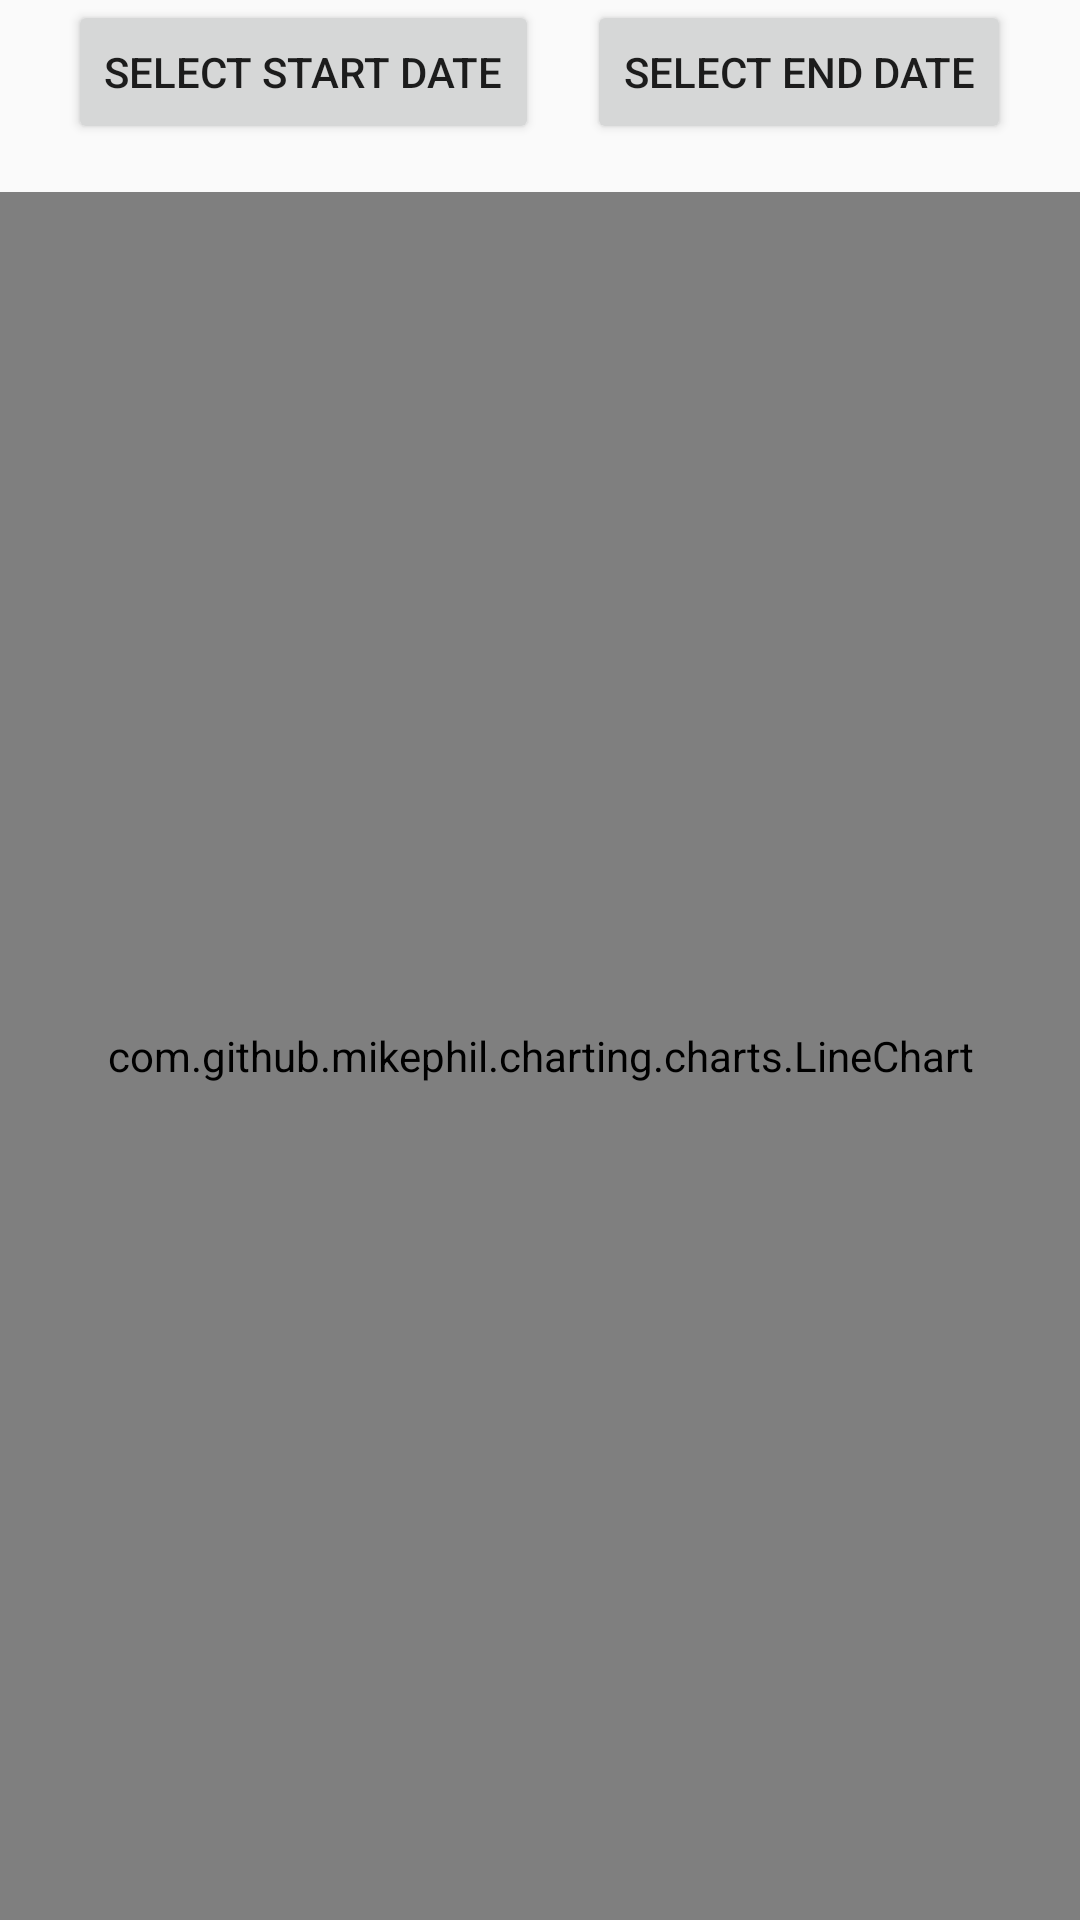

Produce the Android XML layout that renders to this screen, including the resource entries it uses.
<!-- AndroidManifest.xml: application theme Theme.AppCompat.Light -->
<!-- res/layout/activity_graph.xml -->
<?xml version="1.0" encoding="utf-8"?>
<LinearLayout xmlns:android="http://schemas.android.com/apk/res/android"
              android:orientation="vertical"
              android:layout_width="match_parent"
              android:layout_height="match_parent">
    
    <LinearLayout
            android:orientation="horizontal"
            android:layout_width="match_parent"
            android:layout_height="wrap_content"
            android:gravity="center"
            android:layout_marginBottom="16dp">

        
        <Button
                android:id="@+id/start_date_picker"
                android:layout_width="wrap_content"
                android:layout_height="wrap_content"
                android:text="Select Start Date" />

        
        <Space
                android:layout_width="16dp"
                android:layout_height="wrap_content" />

        
        <Button
                android:id="@+id/end_date_picker"
                android:layout_width="wrap_content"
                android:layout_height="wrap_content"
                android:text="Select End Date" />
    </LinearLayout>
    <com.github.mikephil.charting.charts.LineChart
            android:id="@+id/line_chart"
            android:layout_width="match_parent"
            android:layout_height="match_parent" />
</LinearLayout>
<!-- resources referenced by this layout -->
<resources>

</resources>
